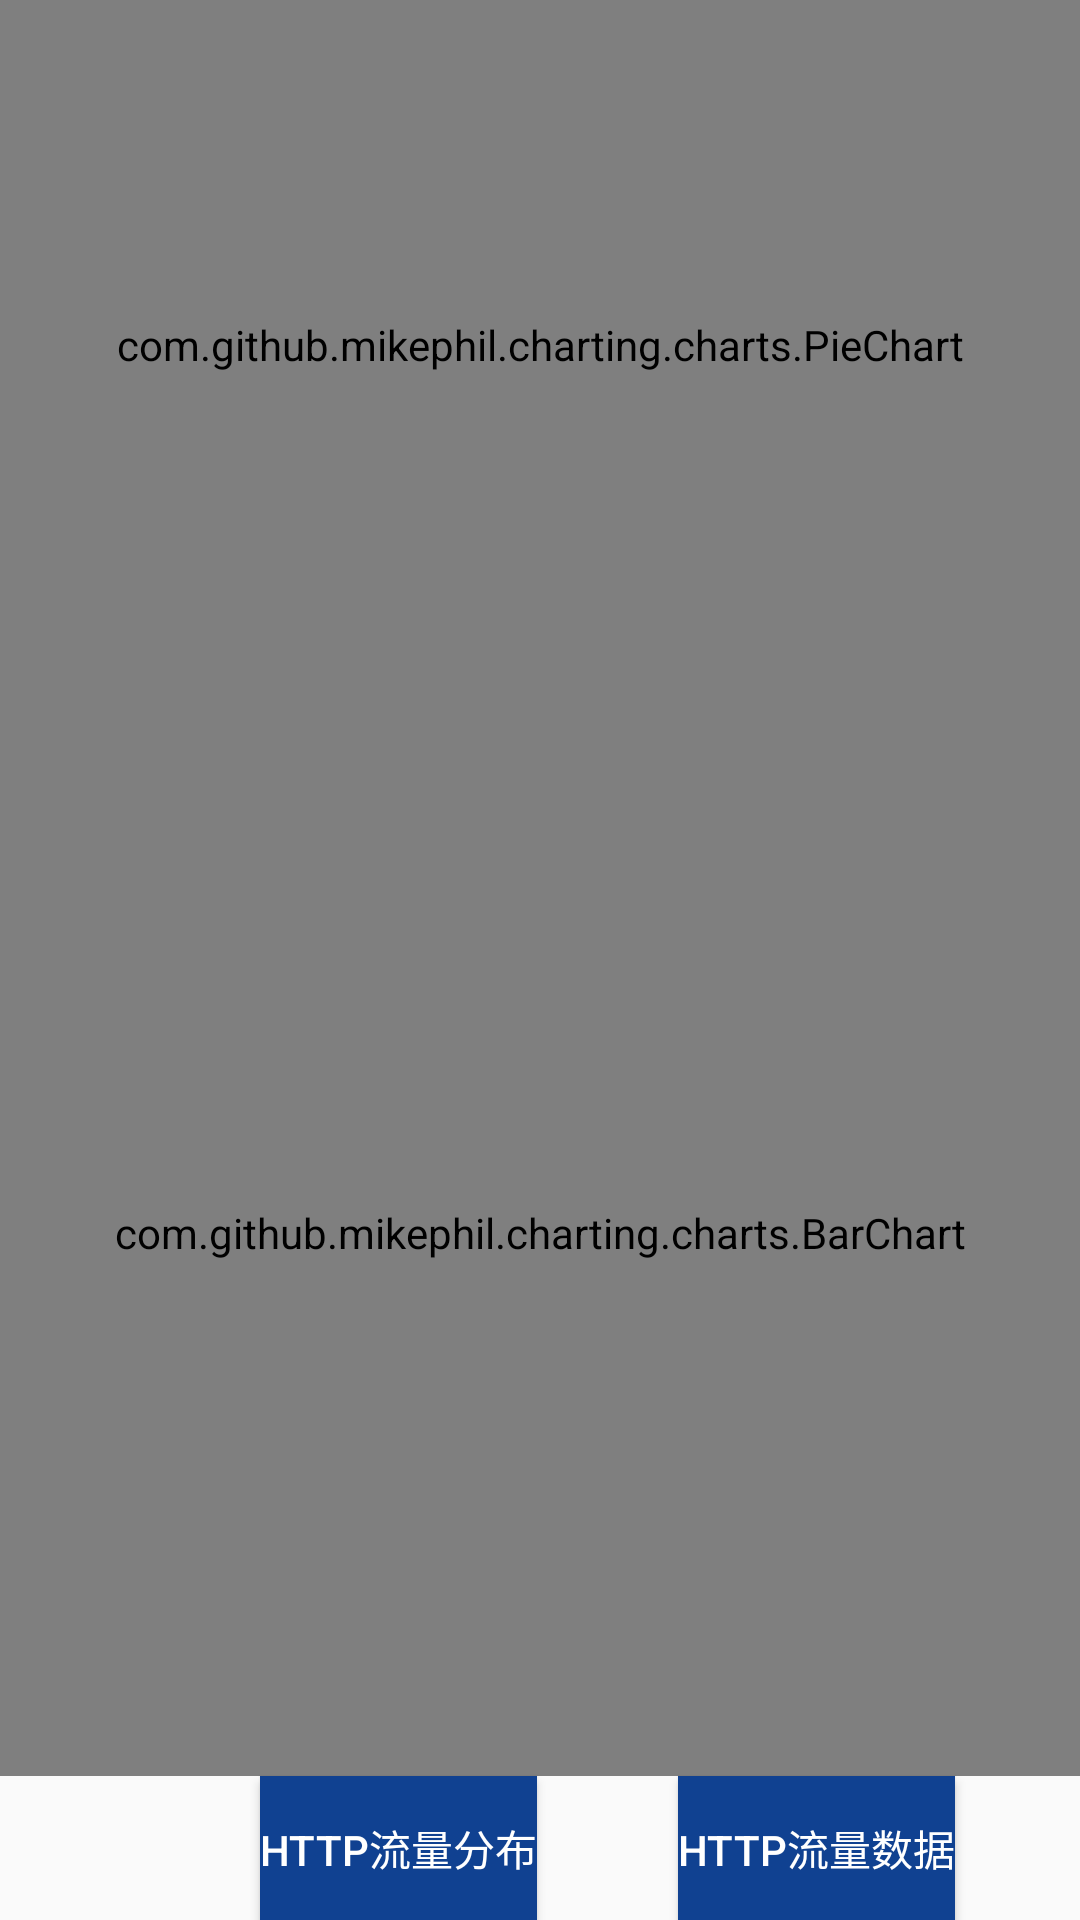

Android layout source for this screen:
<!-- AndroidManifest.xml: application theme chart -->
<!-- res/layout/content_http.xml -->
<?xml version="1.0" encoding="utf-8"?>
<RelativeLayout
    xmlns:android="http://schemas.android.com/apk/res/android"
    xmlns:app="http://schemas.android.com/apk/res-auto"
    xmlns:tools="http://schemas.android.com/tools"
    android:id="@+id/content_dns"
    android:layout_width="match_parent"
    android:layout_height="match_parent"
    android:paddingBottom="@dimen/activity_vertical_margin"
    android:paddingLeft="@dimen/activity_horizontal_margin"
    android:paddingRight="@dimen/activity_horizontal_margin"
    android:paddingTop="@dimen/activity_vertical_margin"
    app:layout_behavior="@string/appbar_scrolling_view_behavior"
    tools:context="com.example.administrator.myapplication.httpActivity"
    tools:showIn="@layout/activity_http">

    <com.github.mikephil.charting.charts.PieChart
        android:id="@+id/http_pie_chart"
        android:layout_width="match_parent"
        android:layout_height="230dp" android:layout_alignParentEnd="true"/>

    <com.github.mikephil.charting.charts.BarChart
        android:id="@+id/http_bar_chart"
        android:layout_width="match_parent"
        android:layout_height="250dp" android:layout_above="@+id/http_button"
        android:layout_alignParentStart="true" android:layout_below="@+id/http_pie_chart"/>


    <Button
        android:text="HTTP流量数据"
        android:layout_width="wrap_content"
        android:layout_height="wrap_content"
        android:id="@+id/http1_button" android:layout_alignParentBottom="true"
        android:layout_alignParentEnd="true" android:layout_marginEnd="42dp"
        android:textColor="@android:color/background_light"
        android:background="@color/colorPrimary"/>
    <Button
        android:text="HTTP流量分布"
        android:layout_width="wrap_content"
        android:layout_height="wrap_content"
        android:id="@+id/http_button"
        android:layout_marginEnd="47dp" android:background="@color/colorPrimary"
        android:textColor="@android:color/background_light"
        android:layout_alignParentBottom="true" android:layout_toStartOf="@+id/http1_button"/>


</RelativeLayout>
<!-- res/layout/activity_http.xml (included above) -->
<?xml version="1.0" encoding="utf-8"?>
<android.support.design.widget.CoordinatorLayout
    xmlns:android="http://schemas.android.com/apk/res/android"
    xmlns:app="http://schemas.android.com/apk/res-auto"
    xmlns:tools="http://schemas.android.com/tools"
    android:layout_width="match_parent"
    android:layout_height="match_parent"
    android:fitsSystemWindows="true"
    tools:context="com.example.administrator.myapplication.httpActivity">

    <android.support.design.widget.AppBarLayout
        android:layout_width="match_parent"
        android:layout_height="wrap_content"
        android:theme="@style/chart.AppBarOverlay">

        <android.support.v7.widget.Toolbar
            android:id="@+id/toolbar"
            android:layout_width="match_parent"
            android:layout_height="?attr/actionBarSize"
            android:background="?attr/colorPrimary"
            app:popupTheme="@style/chart.PopupOverlay"/>

    </android.support.design.widget.AppBarLayout>

    <include layout="@layout/content_http"/>



</android.support.design.widget.CoordinatorLayout>
<!-- resources referenced by this layout -->
<resources>
  <color name="colorPrimary">#104191</color>
  <style name="chart.AppBarOverlay" parent="ThemeOverlay.AppCompat.Dark.ActionBar" />
  <style name="chart.PopupOverlay" parent="ThemeOverlay.AppCompat.Light" />
  <style name="chart" parent="Theme.AppCompat.Light.DarkActionBar">
          
          <item name="colorPrimary">@color/colorPrimary</item>
          <item name="colorPrimaryDark">@color/colorPrimaryDark</item>
          <item name="colorAccent">@color/colorAccent</item>
          <item name="windowNoTitle">true</item>
      </style>
  <color name="colorPrimaryDark">#303f9f</color>
  <color name="colorAccent">#0080ff</color>
</resources>
